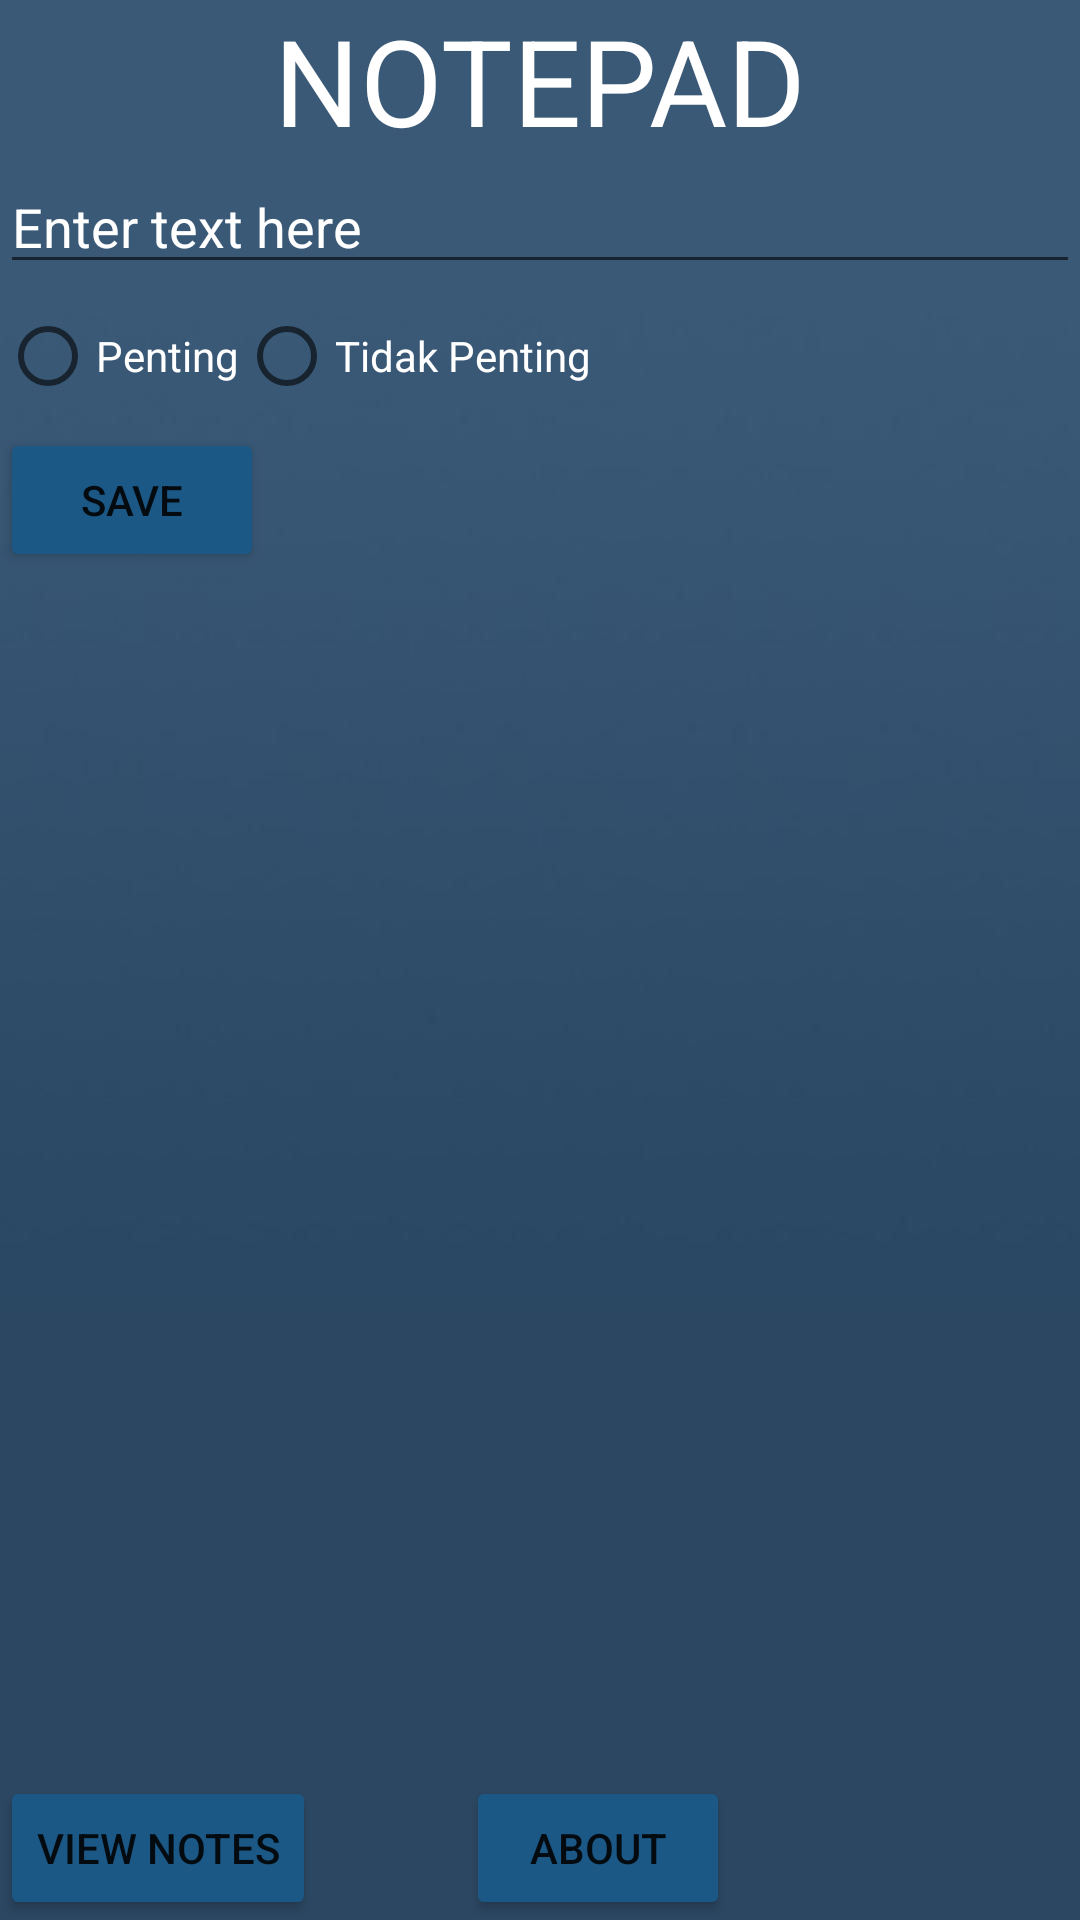

Android layout source for this screen:
<!-- AndroidManifest.xml: application theme Theme.App_Notepad2 -->
<!-- res/layout/activity_notepad.xml -->
<?xml version="1.0" encoding="utf-8"?>
<LinearLayout xmlns:android="http://schemas.android.com/apk/res/android"
    android:orientation="vertical"
    android:id="@+id/main_layout"
    android:background="@drawable/wallpaper5"
    android:layout_width="match_parent"
    android:layout_height="match_parent">

    <TextView
        android:layout_width="match_parent"
        android:layout_height="wrap_content"
        android:text="NOTEPAD"
        android:gravity="center"
        android:textSize="40dp"
        android:textColor="@color/white"/>

    <EditText
        android:id="@+id/editText"
        android:layout_width="match_parent"
        android:layout_height="wrap_content"
        android:textColorHint="@color/white"
        android:textColor="@color/white"
        android:hint="Enter text here"/>

    <RadioGroup
        android:id="@+id/rb_priority"
        android:layout_width="match_parent"
        android:layout_height="wrap_content"
        android:orientation="horizontal">

        <RadioButton
            android:id="@+id/rb_penting"
            android:layout_width="wrap_content"
            android:layout_height="wrap_content"
            android:textColor="@color/white"
            android:text="Penting"/>

        <RadioButton
            android:id="@+id/rb_tidak"
            android:layout_width="wrap_content"
            android:layout_height="wrap_content"
            android:textColor="@color/white"
            android:text="Tidak Penting"/>

    </RadioGroup>

    <Button
        android:id="@+id/saveButton"
        android:layout_width="wrap_content"
        android:layout_height="wrap_content"
        android:backgroundTint="@color/blue"
        android:text="Save"/>

    <ListView
        android:id="@+id/listView"
        android:layout_width="match_parent"
        android:layout_height="0dp"
        android:layout_weight="1"/>

    <LinearLayout
        android:layout_width="match_parent"
        android:layout_height="wrap_content"
        android:orientation="horizontal">

        <Button
            android:id="@+id/viewButton"
            android:layout_width="wrap_content"
            android:layout_height="wrap_content"
            android:backgroundTint="@color/blue"
            android:text="View Notes"/>

        <Button
            android:id="@+id/aboutButton"
            android:layout_width="wrap_content"
            android:layout_height="wrap_content"
            android:backgroundTint="@color/blue"
            android:text="About"
            android:layout_marginLeft="50dp"/>

    </LinearLayout>


</LinearLayout>
<!-- resources referenced by this layout -->
<resources>
  <color name="blue">#1B5886</color>
  <color name="white">#FFFFFFFF</color>
  <!-- drawable wallpaper5: jpg bitmap (drawable, 13764 bytes) -->
  <style name="Theme.App_Notepad2" parent="Theme.MaterialComponents.DayNight.DarkActionBar">
          
          <item name="colorPrimary">@color/purple_500</item>
          <item name="colorPrimaryVariant">@color/purple_700</item>
          <item name="colorOnPrimary">@color/white</item>
          
          <item name="colorSecondary">@color/teal_200</item>
          <item name="colorSecondaryVariant">@color/teal_700</item>
          <item name="colorOnSecondary">@color/black</item>
          
          <item name="android:statusBarColor">?attr/colorPrimaryVariant</item>
          
      </style>
  <color name="purple_500">#FF6200EE</color>
  <color name="purple_700">#FF3700B3</color>
  <color name="teal_200">#FF03DAC5</color>
  <color name="teal_700">#FF018786</color>
  <color name="black">#FF000000</color>
</resources>
